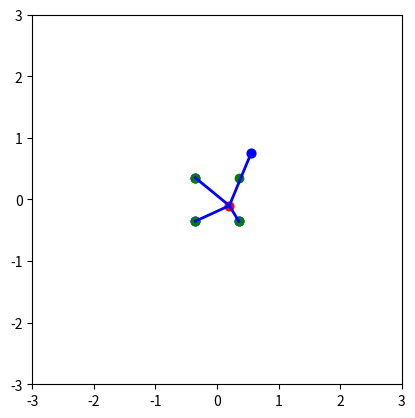

Recreate this plot in Python.
"""
En escalade, on peut distinguer deux types de mouvements : 
 - les mouvements de replacement où on se repositionne pour améliorer le placement de son centre de gravité ou se préparer pour le prochain mouvement
 - les movement de déplacment où le(s) membre(s) quitte(nt) une prise pour en attraper une autre afin d'avancer ou pour optimiser son énérgie en lachant une prise inutile à tenir

On modélisera le corps du grimpeur par un ensemble de 5 points et 4 liaisons :
 - le point centrale, noté G car aussi le centre de gravité (par approximation), qui représente le bassin/le dos
 - 4 points pour les mains et les pieds
 - 4 liaisons pour lier ces mains et pieds avec le point centrale, chaque liaisons est équivalent cinématiquement à une liaison pivot et une liaison glissiére placés en séries sur le même axe centrale qui est le vecteur entre la/le main/pied et le point G

Ainsi, un grimpeur pourra faire le mouvement (que l'on effectura seulement si ils sont possible pour le corps) :
 - Déplacer le point centrale du corps G 
 - Déplacer un pied ou une main qui n'est accrochée à une prise

Autres caractéristiques du modèle :
 - Le grimpeur doit toujours avoir au moins 2 points d'accroche au mur (ce qui est réaliste pour la plupart des mouvements en escalade)
"""

import matplotlib.pyplot as plt
import math as ma

def distance(XY, AB):
    x = XY[0] - AB[0]
    y = XY[1] - AB[1]
    return ma.sqrt(x**2 + y**2)

def angle_in(teta, a, b):   # si teta est dans a,b modulo 2pi
    return (teta - a) % (2*ma.pi) <= (b - a) % (2*ma.pi)

# Interval_l = [0, l_max]
# Interval_teta = [teta_min, teta_max]

class point :
    def __init__(self, x, y, l, teta, Interval_l, Interval_teta):
        self.hold = False
        self.x = x
        self.y = y
        self.l = l
        self.teta = teta
        
        self.Interval_l = Interval_l
        self.Interval_teta = Interval_teta
        
        self.scatter = ax.scatter([self.x], [self.y], s=40, color="blue")
    
    def update_graph(self):
        self.scatter.set_offsets([self.x, self.y])
    
    def move(self, F):
        self.hold = False
        self.x += F[0]
        self.y += F[1]
    
    def hold_hold(self, eps = 0.1):
        if any(distance(h, (self.x, self.y)) <= eps for h in Holds):
            self.hold = True
        else:
            print('trop loin')
    
    def drop_hold(self):
        self.hold = False
    
        
class climber :
    def __init__(self, x = 0, y = 0 ):
        self.G = [x, y]
        self.list_point = []
        
        # create a graph point
        self.scatter = ax.scatter([self.G[0]], [self.G[1]], s=40, color="red")  
    
    def add_point(self, l, teta, Interval_l, Interval_teta):
        x, y = self.G[0] + l*ma.cos(teta), self.G[1] + l*ma.sin(teta)
        self.list_point.append(point(x,  y, l , teta, Interval_l, Interval_teta))  
        
        # create a graph line between G and the new point
        i = len(self.list_point) - 1    # index of the point added
        self.list_point[i].line, = ax.plot([self.G[0], self.list_point[i].x], [self.G[1], self.list_point[i].y], color="blue", linewidth=2)
    
    
    def move_G(self, F):
        if self.is_possible_move_G(F):
            self.G[0] += F[0]
            self.G[1] += F[1]
            
            for point in self.list_point:
                x = point.x - self.G[0]
                y = point.y - self.G[1]
                point.l = ma.sqrt(x**2 + y**2)
                point.teta = ma.atan2(y,x + 10**(-10)) 
        else:
            print('not possible')
    

    def move_p(self, index_point, F):
        if self.if_possible_move_p(self.list_point[index_point], F):
            self.list_point[index_point].move(F)    # met à jour coord du point
            
            x = self.list_point[index_point].x - self.G[0]  # coord du point par rapport à G
            y = self.list_point[index_point].y - self.G[1]
            
            self.list_point[index_point].l = ma.sqrt(x**2 + y**2)   # met à jour l et teta du point
            self.list_point[index_point].teta = ma.atan2(y,x) 
        else:
            print('not possible')
    
    def is_possible_move_G(self, F):
        G_new = [self.G[0] + F[0], self.G[1] + F[1]]
        return all(self.is_valid(p, G_new, (p.x, p.y)) for p in self.list_point)
    
    def if_possible_move_p(self, p, F):
        nb_hold = sum(1 for q in self.list_point if q.hold)
        if p.hold and nb_hold <= 2:
            return False
        return self.is_valid(p, self.G, (p.x + F[0], p.y + F[1]))
    
    def is_valid(self, p, G, pos):
        x, y = pos[0] - G[0], pos[1] - G[1]
        l = ma.hypot(x, y)
        teta = ma.atan2(y, x)
        return (p.Interval_l[0] <= l <= p.Interval_l[1] and angle_in(teta, p.Interval_teta[0], p.Interval_teta[1]))
    
    def update_graph(self):
        self.scatter.set_offsets([self.G[0], self.G[1]])                    # update G
        
        for point in self.list_point :
            point.update_graph()                                            # update points
            point.line.set_data([self.G[0], point.x], [self.G[1], point.y])  # update lines
        
        fig.canvas.draw()
        fig.canvas.flush_events()

def add_F(Seq, T, p, F):
    if T < time[-1]:
        if T not in Seq:
            Seq[T] = [{"p" : p, "F" : F}]
        else:
            Seq[T].append({"p" : p, "F" : F})

# ---------------MAIN--------------- #

# Création de la figure :
size = 3
fig, ax = plt.subplots()
ax.set_xlim(-size, size)
ax.set_ylim(-size, size)
ax.set_aspect("equal")

plt.ion()   # mode interactif 
plt.show()

# test :

C = climber()
Holds = []

Interval_l = [0, 1]
l = 0.5
teta = ma.pi/4

for i in range(4):
    Interval_teta = [teta - ma.pi/2, teta + ma.pi/2]
    C.add_point(l,teta, Interval_l, Interval_teta)
    
    x, y = C.list_point[i].x, C.list_point[i].y
    Holds.append((x,y))
    teta += ma.pi/2

T = 5  # Durée totale de la simulation en secondes
dt = 0.1
time = [i*dt for i in range(int(round(T/dt)))]  # Liste des instants de temps

Seq = {}    # Seq = {t : [{"p": index_p or None, "F" : F}]}, None is for G move
add_F(Seq,1,0,(0.2,0.4))
add_F(Seq,3,None,(0.2,-0.1))

for hold in Holds:
    plt.scatter(hold[0],hold[1], color = "green")
for p in C.list_point:
    p.hold_hold()
    
for t in time:
    plt.pause(dt)
    for T in Seq.keys():
        if abs(T-t) < dt/2:
            for move in Seq[T]:
                if move['p'] is None:
                    C.move_G(move["F"])
                else:
                    C.move_p(move['p'], move["F"])
    C.update_graph()
